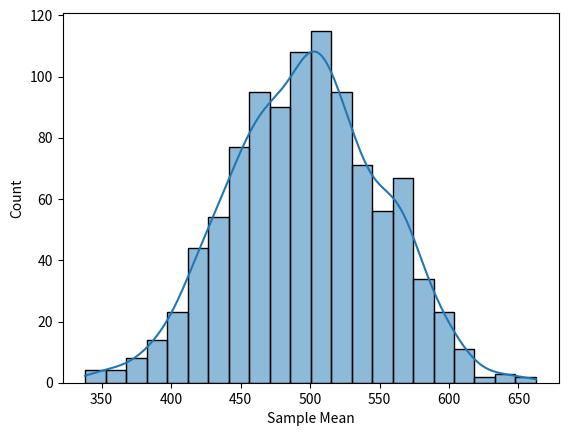

Write the Python code that produced this figure.
import numpy as np
import random
import matplotlib.pyplot as plt
import scipy.stats as ss
import math
import statistics
import seaborn as sns
def Charles():
	random.seed(0)
	samples = []
	population = []
	for p in range(0, 10000):
		population.append(random.randint(0, 999))
	for p in range(0, 1000):
		choices = []
		for q in range(0, 30):
			choices.append(random.choice(population))
		samples.append(choices)
	print(samples)
	sample_means = []
	for l in samples:
		sample_means.append(statistics.mean(l))
	print(sample_means)
	sns.histplot(sample_means, kde=True)
#	plt.title("Distribution of Sample Means (n=50)")
	plt.xlabel("Sample Mean")
	plt.show()
#	plt.title("Implementing the CLT")
#	plt.hist(sample_means)
	plt.show()
Charles()
